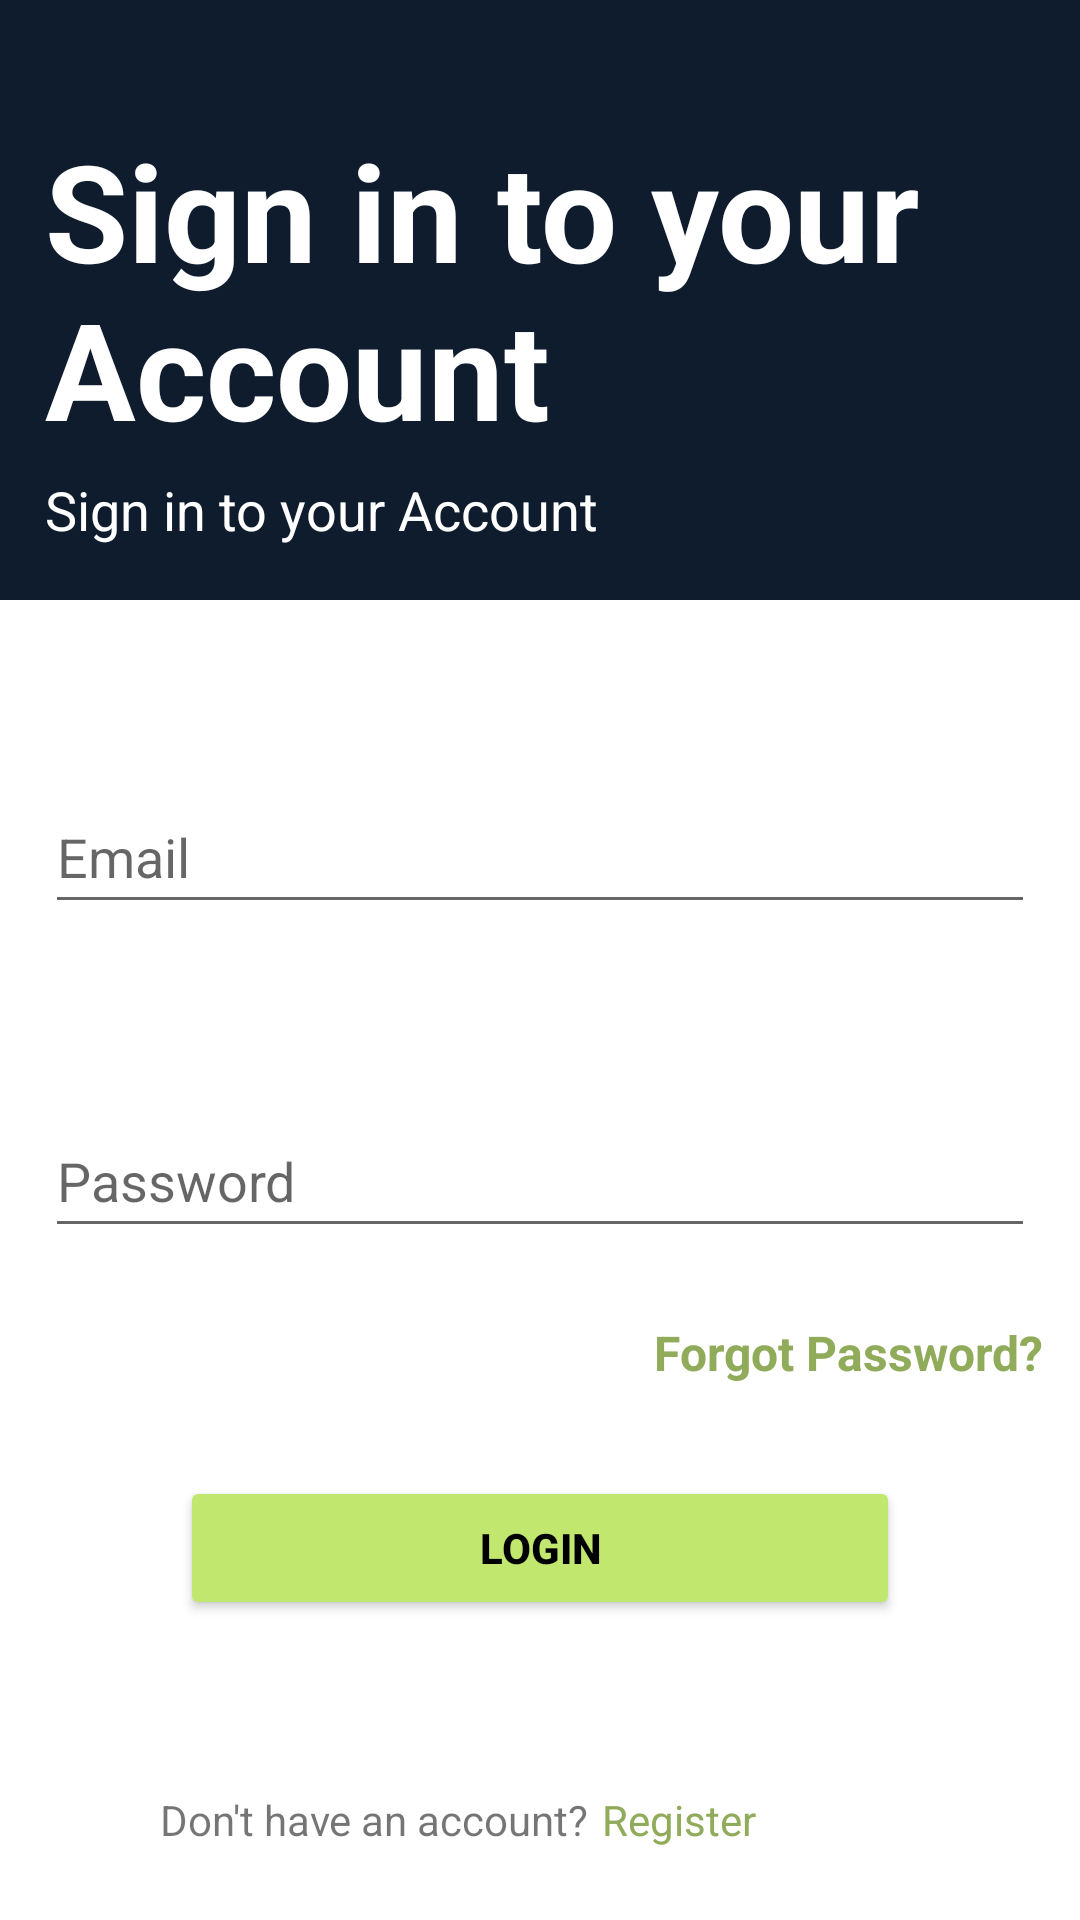

Layout XML and referenced resources for this Android screen:
<!-- AndroidManifest.xml: application theme Theme.AttendenceMaster -->
<!-- res/layout/fragment_login.xml -->
<?xml version="1.0" encoding="utf-8"?>
<androidx.constraintlayout.widget.ConstraintLayout xmlns:android="http://schemas.android.com/apk/res/android"
    xmlns:app="http://schemas.android.com/apk/res-auto"
    xmlns:tools="http://schemas.android.com/tools"
    android:layout_width="match_parent"
    android:layout_height="match_parent"
    tools:context=".presentation.auth.LoginFragment">

    <LinearLayout
        android:id="@+id/linearLayout"
        android:layout_width="match_parent"
        android:layout_height="200dp"
        android:background="#0e1c2d"
        android:orientation="vertical"
        app:layout_constraintEnd_toEndOf="parent"
        app:layout_constraintHorizontal_bias="0.0"
        app:layout_constraintStart_toStartOf="parent"
        app:layout_constraintTop_toTopOf="parent">

        <TextView
            android:layout_width="wrap_content"
            android:layout_height="wrap_content"
            android:layout_marginTop="40dp"
            android:layout_marginLeft="15dp"
            android:text="Sign in to your Account"
            android:textColor="@color/white"
            android:textSize="45sp"
            android:textStyle="bold">

        </TextView>

        <TextView
            android:layout_width="wrap_content"
            android:layout_height="wrap_content"
            android:layout_marginLeft="15dp"
            android:layout_marginTop="5dp"
            android:text="Sign in to your Account"
            android:textColor="@color/white"
            android:textSize="18sp">

        </TextView>

    </LinearLayout>

    <EditText
        android:id="@+id/login_email"
        android:layout_width="match_parent"
        android:layout_height="wrap_content"
        android:layout_marginHorizontal="15dp"
        android:layout_marginTop="60dp"
        android:ems="10"
        android:hint="Email"
        android:inputType="textEmailAddress"
        android:minHeight="48dp"
        app:layout_constraintEnd_toEndOf="parent"
        app:layout_constraintHorizontal_bias="0.512"
        app:layout_constraintStart_toStartOf="parent"
        app:layout_constraintTop_toBottomOf="@+id/linearLayout" />

    <EditText
        android:id="@+id/login_password"
        android:layout_width="match_parent"
        android:layout_height="wrap_content"
        android:layout_marginTop="60dp"
        android:ems="10"
        android:hint="Password"
        android:inputType="textPassword"
        android:layout_marginHorizontal="15dp"
        android:minHeight="48dp"
        app:layout_constraintEnd_toEndOf="@+id/login_email"
        app:layout_constraintHorizontal_bias="1.0"
        app:layout_constraintStart_toStartOf="@+id/login_email"
        app:layout_constraintTop_toBottomOf="@+id/login_email"/>

    <TextView
        android:id="@+id/go_to_forgotpass_frag"
        android:layout_width="wrap_content"
        android:layout_height="wrap_content"
        android:layout_marginTop="24dp"
        android:layout_marginEnd="12dp"
        android:layout_marginRight="12dp"
        android:text="Forgot Password?"
        android:textColor="#90AB59"
        android:textSize="16sp"
        android:textStyle="bold"
        app:layout_constraintEnd_toEndOf="parent"
        app:layout_constraintTop_toBottomOf="@+id/login_password" />

    <Button
        android:id="@+id/login_btn"
        android:layout_width="match_parent"
        android:layout_height="wrap_content"
        android:layout_marginTop="76dp"
        android:backgroundTint="@color/btn_color"
        android:layout_marginHorizontal="60dp"
        android:text="Login"
        android:textStyle="bold"
        android:textColor="@color/black"
        app:layout_constraintEnd_toEndOf="parent"
        app:layout_constraintHorizontal_bias="0.498"
        app:layout_constraintStart_toStartOf="parent"
        app:layout_constraintTop_toBottomOf="@+id/login_password" />

    <TextView
        android:id="@+id/textView2"
        android:layout_width="wrap_content"
        android:layout_height="wrap_content"

        android:text="Don't have an account?"
        app:layout_constraintBaseline_toBaselineOf="@+id/go_to_register_frag"
        app:layout_constraintEnd_toStartOf="@+id/go_to_register_frag"
        app:layout_constraintHorizontal_bias="0.923"
        app:layout_constraintStart_toStartOf="parent" />

    <TextView
        android:id="@+id/go_to_register_frag"
        android:layout_width="wrap_content"
        android:layout_height="wrap_content"
        android:layout_marginEnd="108dp"
        android:layout_marginRight="108dp"
        android:layout_marginBottom="24dp"
        android:text="Register"
        android:textColor="#90AB59"
        app:layout_constraintBottom_toBottomOf="parent"
        app:layout_constraintEnd_toEndOf="parent" />

    <ProgressBar
        android:id="@+id/progressBar2"
        style="?android:attr/progressBarStyle"
        android:layout_width="wrap_content"
        android:layout_height="wrap_content"
        android:visibility="gone"
        app:layout_constraintBottom_toBottomOf="parent"
        app:layout_constraintEnd_toEndOf="parent"
        app:layout_constraintStart_toStartOf="parent"
        app:layout_constraintTop_toTopOf="parent" />


</androidx.constraintlayout.widget.ConstraintLayout>
<!-- resources referenced by this layout -->
<resources>
  <color name="black">#FF000000</color>
  <color name="btn_color">#c1e76e</color>
  <color name="white">#FFFFFFFF</color>
  <style name="Theme.AttendenceMaster" parent="Theme.MaterialComponents.DayNight.DarkActionBar">
          
          <item name="colorPrimary">@color/purple_500</item>
          <item name="colorPrimaryVariant">@color/purple_700</item>
          <item name="colorOnPrimary">@color/white</item>
          
          <item name="colorSecondary">@color/teal_200</item>
          <item name="colorSecondaryVariant">@color/teal_700</item>
          <item name="colorOnSecondary">@color/black</item>
          
          <item name="android:statusBarColor" tools:targetApi="21">?attr/colorPrimaryVariant</item>
          
      </style>
  <color name="purple_500">#0e1c2d</color>
  <color name="purple_700">#0e1c2d</color>
  <color name="teal_200">#FF03DAC5</color>
  <color name="teal_700">#FF018786</color>
</resources>
